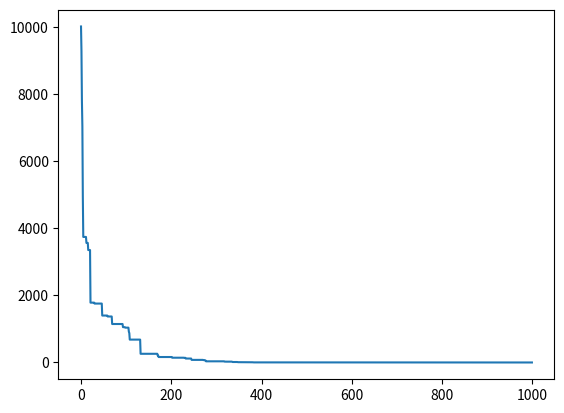

Python code for this plot:
import numpy as np

#Parametros que debiesen ser recibidos
iterations = 1000
populationSize = 50
attackPropensityStart = 0.5
attackPropensityEnd = 2
cruisePropensityStart = 2
cruisePropensityEnd = 0.5
function = "No se ocupa aun"
nvars = 30
lowerLimit = -100
upperLimit = 100

#Funciones

#Devuelve la raiz cuadrada de la suma de los elementos elevados al cuadrado (Equacion 7)
def getModuloVector(vector):
    modulo = np.sum(np.power(vector, 2))
    modulo = pow(modulo,0.5) 
    return modulo

def fitnessfunction(vector):
    return np.sum(np.power(vector, 2))

#Inicializacion

#Generamos una matriz de aguilas x soluciones con soluciones random entre 0 y 1
x = np.random.rand(populationSize,nvars)

#Movemos los puntos a los limites del dominio
x = lowerLimit + x * (upperLimit - lowerLimit)

#Se evalua las soluciones en la funcion
flockMemoryX = np.copy(x)

#Se guarda las soluciones en un y su evaluacion en variables apartes
flockMemoryF = []
for var in x:
     flockMemoryF.append(fitnessfunction(var))

curvaConvergencia = []

#Main Loop
for i in range(iterations):
    #Se actualiza el attack y cruise propension (Ecuacion 9)
    attackpropensy = attackPropensityStart + (i/iterations) * abs((attackPropensityEnd - attackPropensityStart))
    cruisepropensy = cruisePropensityStart - (i/iterations) * abs((cruisePropensityEnd - cruisePropensityStart))

    #Se inicializa las aguilas y las presas(Una a una, sin repeticion)
    mapping = np.random.permutation(np.arange(populationSize))
    preySelection = np.empty((0,nvars))
    for k in mapping:
        preySelection = np.append(preySelection, np.array([flockMemoryX[k]]), axis=0)
    
    for j in range(populationSize):
        eagle = x[j]
        prey = preySelection[j]

        #Ecuacion 1
        attackvectorinitial = prey - eagle

        radio = getModuloVector(attackvectorinitial)
        
        if radio != 0: 
            #Se calcula el hiperplano (Ecuacion 2)
            d = np.sum(attackvectorinitial*eagle)
            #Se elige una columna al azar (que no contenga 0)
            idx = np.random.choice(np.nonzero(attackvectorinitial)[0])
            #Sumatoria de todos los elementos del vector de ataque excepto la columna fija
            sumatoriaattackvector = 0
            for index, item in enumerate(attackvectorinitial):
                if index != idx:
                    sumatoriaattackvector = sumatoriaattackvector + item
            #Se obtiene el valor de la columna fija (Ecuacion 4)
            ck = (d-sumatoriaattackvector)/attackvectorinitial[idx]
            
            #Genero el punto de destino del vector de crucero (Ecuacion 5)
            cruisevectordestination = 2 * np.random.rand(nvars) - 1; # [-1,1]
            cruisevectordestination[idx] = ck

            #Calculo el vector de crucero
            cruisevectorinitial = cruisevectordestination - eagle
            
            #Calculo de vectores unitarios (Ecuacion 7)
            AttackVectorUnit = attackvectorinitial/getModuloVector(attackvectorinitial)
            CruiseVectorUnit = cruisevectorinitial/getModuloVector(cruisevectorinitial)
            
            #Se calcula los vectores de ataque y crucero finales (Ecuacion 6)
            attackvector = np.random.rand() * attackpropensy * AttackVectorUnit * radio
            cruisevector = np.random.rand() * cruisepropensy * CruiseVectorUnit * radio
            
            #Se calcula el vector de paso
            stepVector = attackvector + cruisevector
            
            #Ecaucion 8
            eagle = eagle + stepVector
            
            #Reviso/Corrigo el dominio de las nuevas soluciones
            for index, item in enumerate(eagle):
                if item > upperLimit:
                    eagle[index] = upperLimit
                if item < lowerLimit:
                    eagle[index] = lowerLimit
            
            #Evaluar la nueva solucion en la funcion
            FitnessScore = fitnessfunction(eagle)

            #Comparo el nuevo resultado con el almacenado (Memoria de la bandada)
            if flockMemoryF[j] > FitnessScore:
                flockMemoryF[j] = FitnessScore
                flockMemoryX[j] = eagle
            x[j] = eagle
    curvaConvergencia.append(np.min(flockMemoryF))
    
#Final Result
print(np.min(flockMemoryF))
print(flockMemoryX[np.argmin(flockMemoryF)])

import matplotlib.pyplot as plt
plt.plot(curvaConvergencia)
plt.show()